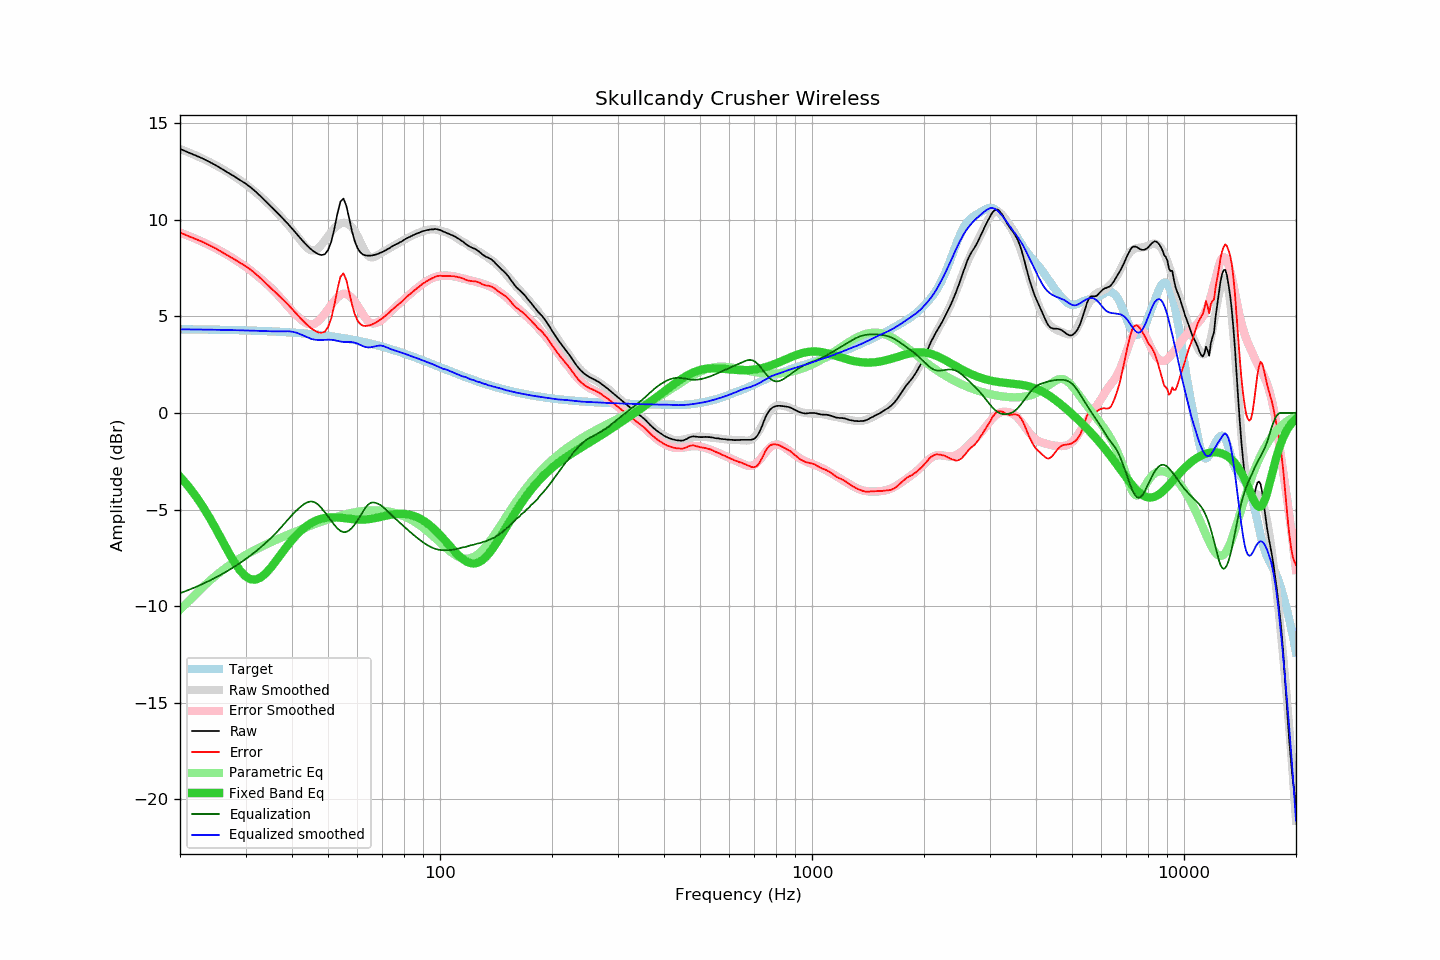

Data behind this chart, as committed beside it:
frequency, raw, error, smoothed, error_smoothed, equalization, parametric_eq, equalized_raw, equalized_smoothed, target
20, 13.67, 9.34, 13.66, 9.33, -9.33, -3.30, 4.34, 4.33, 4.33
21, 13.49, 9.16, 13.50, 9.18, -9.18, -3.77, 4.31, 4.32, 4.33
22, 13.33, 9.01, 13.34, 9.02, -9.02, -4.28, 4.31, 4.32, 4.32
23, 13.17, 8.85, 13.17, 8.85, -8.85, -4.83, 4.32, 4.32, 4.32
24, 12.99, 8.68, 12.99, 8.68, -8.68, -5.41, 4.31, 4.31, 4.31
25, 12.81, 8.50, 12.81, 8.51, -8.51, -6.01, 4.30, 4.30, 4.31
26, 12.61, 8.31, 12.63, 8.33, -8.33, -6.62, 4.28, 4.30, 4.30
27, 12.42, 8.13, 12.44, 8.15, -8.15, -7.20, 4.27, 4.29, 4.29
28, 12.24, 7.95, 12.24, 7.96, -7.96, -7.73, 4.28, 4.28, 4.29
29, 12.05, 7.77, 12.04, 7.77, -7.77, -8.15, 4.28, 4.28, 4.28
30, 11.87, 7.60, 11.84, 7.57, -7.57, -8.46, 4.30, 4.27, 4.27
31, 11.67, 7.41, 11.63, 7.37, -7.37, -8.61, 4.30, 4.26, 4.26
32, 11.44, 7.19, 11.41, 7.16, -7.16, -8.62, 4.28, 4.25, 4.25
33, 11.20, 6.95, 11.19, 6.94, -6.94, -8.51, 4.26, 4.24, 4.25
34, 10.95, 6.72, 10.96, 6.73, -6.73, -8.30, 4.22, 4.23, 4.23
35, 10.71, 6.49, 10.73, 6.50, -6.50, -8.03, 4.21, 4.22, 4.22
36, 10.48, 6.27, 10.49, 6.27, -6.27, -7.73, 4.21, 4.22, 4.21
37, 10.25, 6.05, 10.24, 6.02, -6.02, -7.42, 4.23, 4.22, 4.20
38, 10.02, 5.83, 10.00, 5.77, -5.77, -7.12, 4.25, 4.23, 4.19
39, 9.79, 5.61, 9.74, 5.52, -5.52, -6.84, 4.27, 4.23, 4.18
40, 9.55, 5.39, 9.49, 5.28, -5.28, -6.58, 4.27, 4.21, 4.16
41, 9.31, 5.16, 9.23, 5.07, -5.07, -6.35, 4.24, 4.16, 4.15
42, 9.07, 4.94, 8.97, 4.89, -4.89, -6.15, 4.18, 4.08, 4.13
43, 8.85, 4.73, 8.73, 4.73, -4.73, -5.97, 4.12, 4.00, 4.12
44, 8.65, 4.55, 8.53, 4.62, -4.62, -5.83, 4.03, 3.91, 4.10
45, 8.47, 4.39, 8.41, 4.58, -4.58, -5.70, 3.89, 3.84, 4.08
46, 8.33, 4.26, 8.41, 4.62, -4.62, -5.61, 3.71, 3.79, 4.07
47, 8.22, 4.17, 8.51, 4.74, -4.74, -5.53, 3.48, 3.78, 4.05
48, 8.17, 4.14, 8.69, 4.92, -4.92, -5.47, 3.25, 3.77, 4.03
49, 8.21, 4.20, 8.92, 5.13, -5.13, -5.44, 3.08, 3.78, 4.01
50, 8.43, 4.44, 9.15, 5.36, -5.36, -5.41, 3.07, 3.79, 3.99
51, 8.86, 4.90, 9.37, 5.58, -5.58, -5.40, 3.28, 3.79, 3.96
52, 9.53, 5.59, 9.56, 5.80, -5.80, -5.40, 3.73, 3.77, 3.94
53, 10.32, 6.40, 9.71, 5.98, -5.98, -5.41, 4.34, 3.73, 3.92
54, 10.94, 7.04, 9.80, 6.11, -6.11, -5.42, 4.83, 3.70, 3.90
55, 11.10, 7.23, 9.85, 6.17, -6.17, -5.44, 4.93, 3.68, 3.87
56, 10.72, 6.87, 9.83, 6.16, -6.16, -5.46, 4.56, 3.67, 3.85
57, 10.07, 6.25, 9.75, 6.08, -6.08, -5.48, 3.99, 3.67, 3.82
58, 9.40, 5.61, 9.61, 5.94, -5.94, -5.49, 3.46, 3.66, 3.79
59, 8.88, 5.11, 9.41, 5.77, -5.77, -5.51, 3.11, 3.64, 3.77
60, 8.53, 4.79, 9.15, 5.57, -5.57, -5.52, 2.96, 3.59, 3.74
61, 8.32, 4.61, 8.87, 5.35, -5.35, -5.52, 2.97, 3.52, 3.71
62, 8.20, 4.52, 8.58, 5.12, -5.12, -5.52, 3.08, 3.46, 3.68
63, 8.15, 4.50, 8.32, 4.91, -4.91, -5.51, 3.24, 3.41, 3.65
64, 8.14, 4.52, 8.14, 4.75, -4.75, -5.50, 3.39, 3.39, 3.62
65, 8.14, 4.55, 8.06, 4.66, -4.66, -5.48, 3.48, 3.40, 3.59
66, 8.16, 4.60, 8.05, 4.63, -4.63, -5.46, 3.53, 3.42, 3.56
67, 8.19, 4.66, 8.10, 4.65, -4.65, -5.44, 3.54, 3.45, 3.53
68, 8.23, 4.74, 8.17, 4.70, -4.70, -5.41, 3.53, 3.48, 3.49
69, 8.28, 4.82, 8.24, 4.75, -4.75, -5.39, 3.53, 3.49, 3.46
70, 8.33, 4.90, 8.31, 4.84, -4.84, -5.36, 3.49, 3.47, 3.43
71, 8.39, 5.00, 8.38, 4.95, -4.95, -5.33, 3.44, 3.44, 3.39
72, 8.46, 5.10, 8.45, 5.06, -5.06, -5.31, 3.40, 3.39, 3.36
73, 8.52, 5.19, 8.51, 5.18, -5.18, -5.28, 3.34, 3.34, 3.33
74, 8.60, 5.31, 8.58, 5.29, -5.29, -5.26, 3.31, 3.29, 3.29
75, 8.66, 5.40, 8.64, 5.39, -5.39, -5.25, 3.27, 3.26, 3.26
76, 8.72, 5.50, 8.71, 5.49, -5.49, -5.23, 3.23, 3.22, 3.22
77, 8.77, 5.58, 8.77, 5.59, -5.59, -5.22, 3.18, 3.18, 3.19
78, 8.83, 5.68, 8.84, 5.69, -5.69, -5.22, 3.14, 3.15, 3.15
79, 8.88, 5.77, 8.90, 5.78, -5.78, -5.22, 3.10, 3.11, 3.11
... 553 more rows
